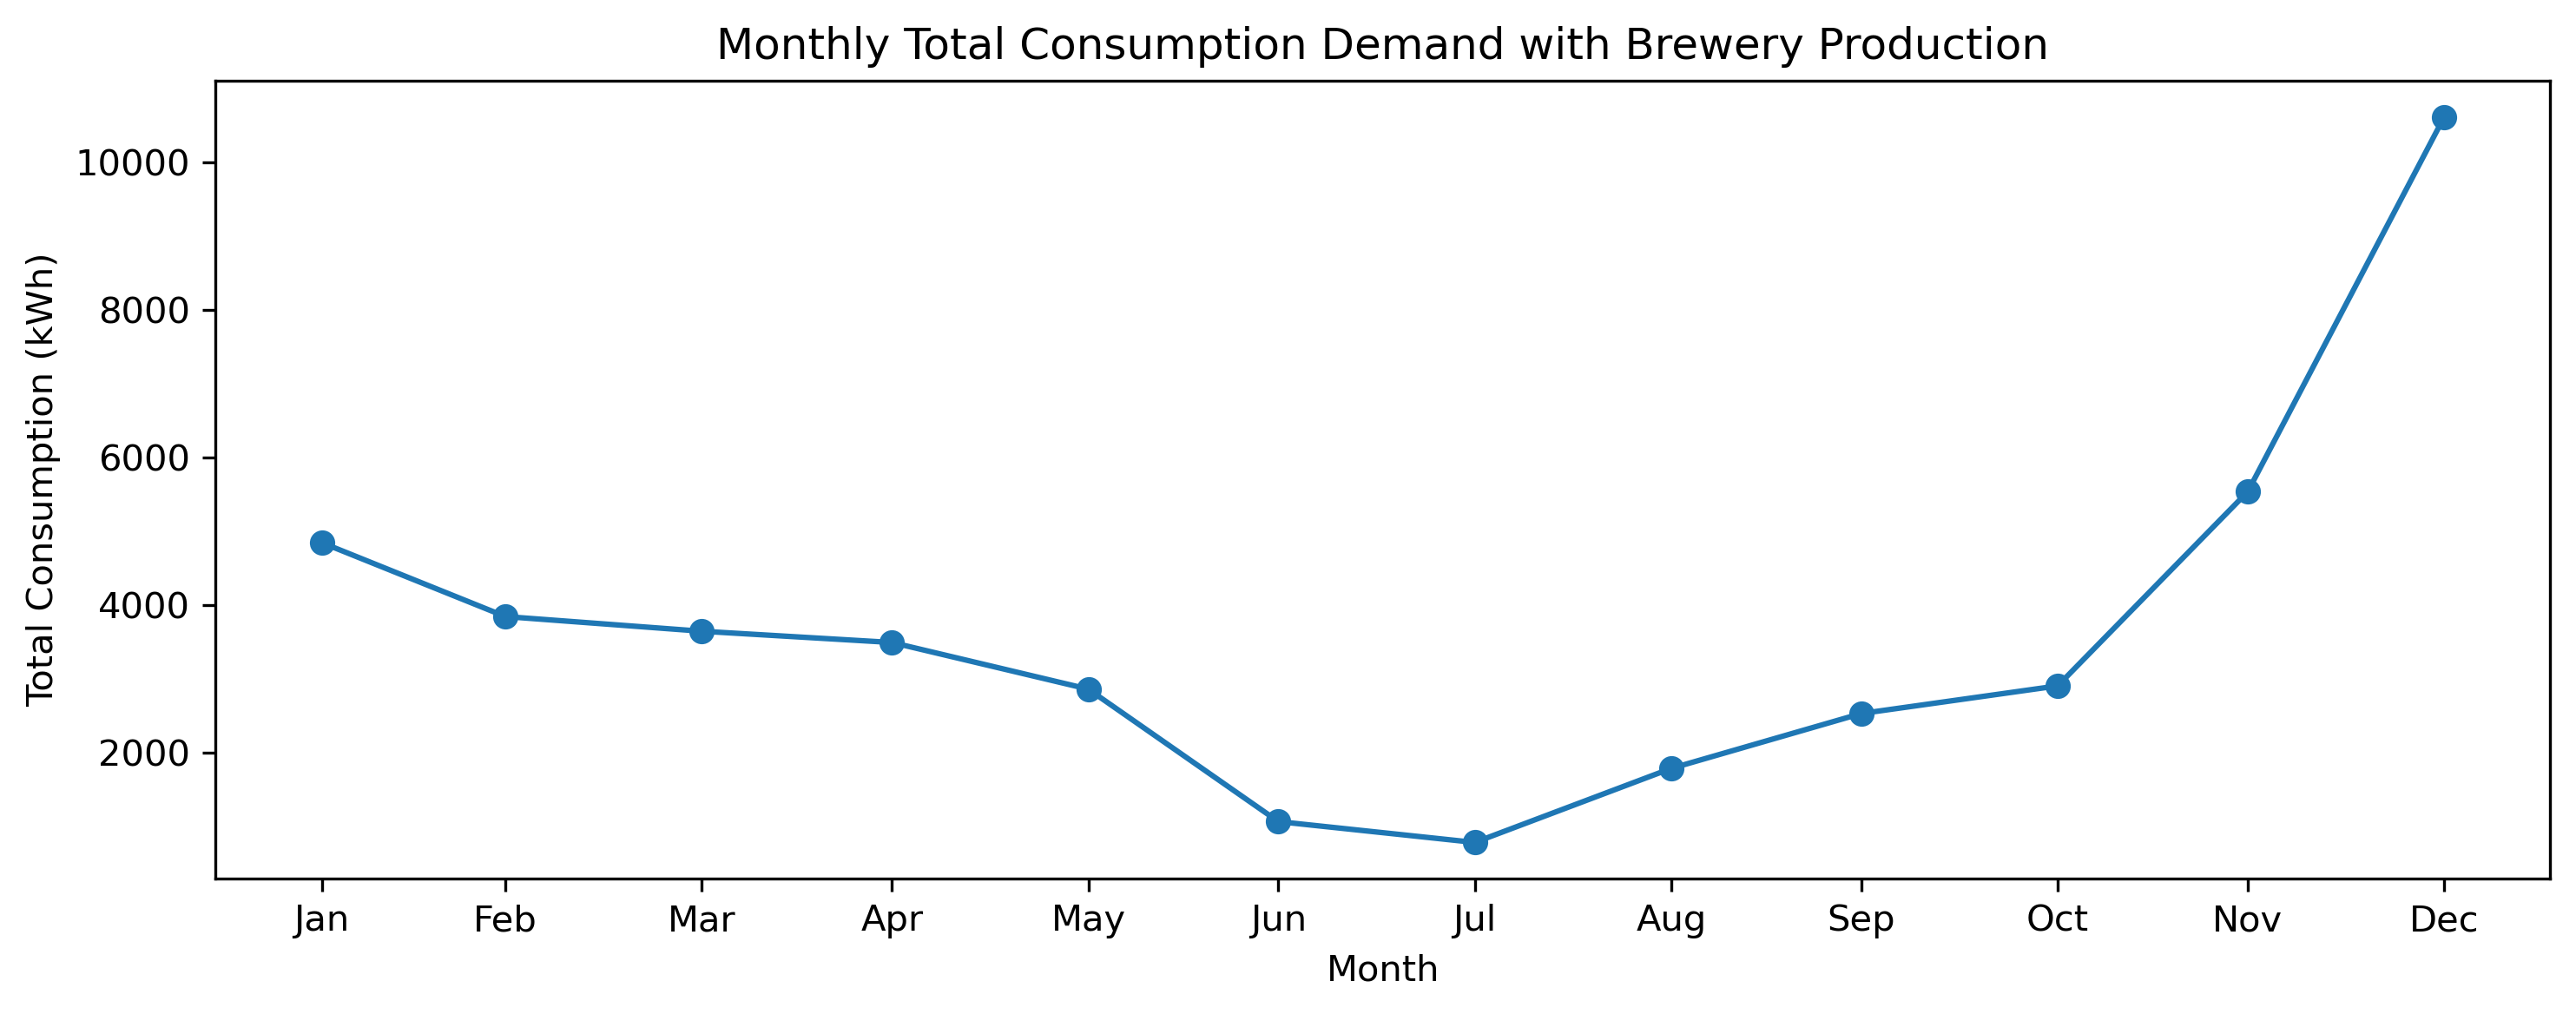

The data file committed next to this chart (first rows):
Date and Time, Consumption (kWh)
2024-01-31, 4849
2024-02-29, 3848
2024-03-31, 3649
2024-04-30, 3497
2024-05-31, 2865
2024-06-30, 1072
2024-07-31, 790.1
2024-08-31, 1792
2024-09-30, 2535
2024-10-31, 2909
2024-11-30, 5538
2024-12-31, 10609
